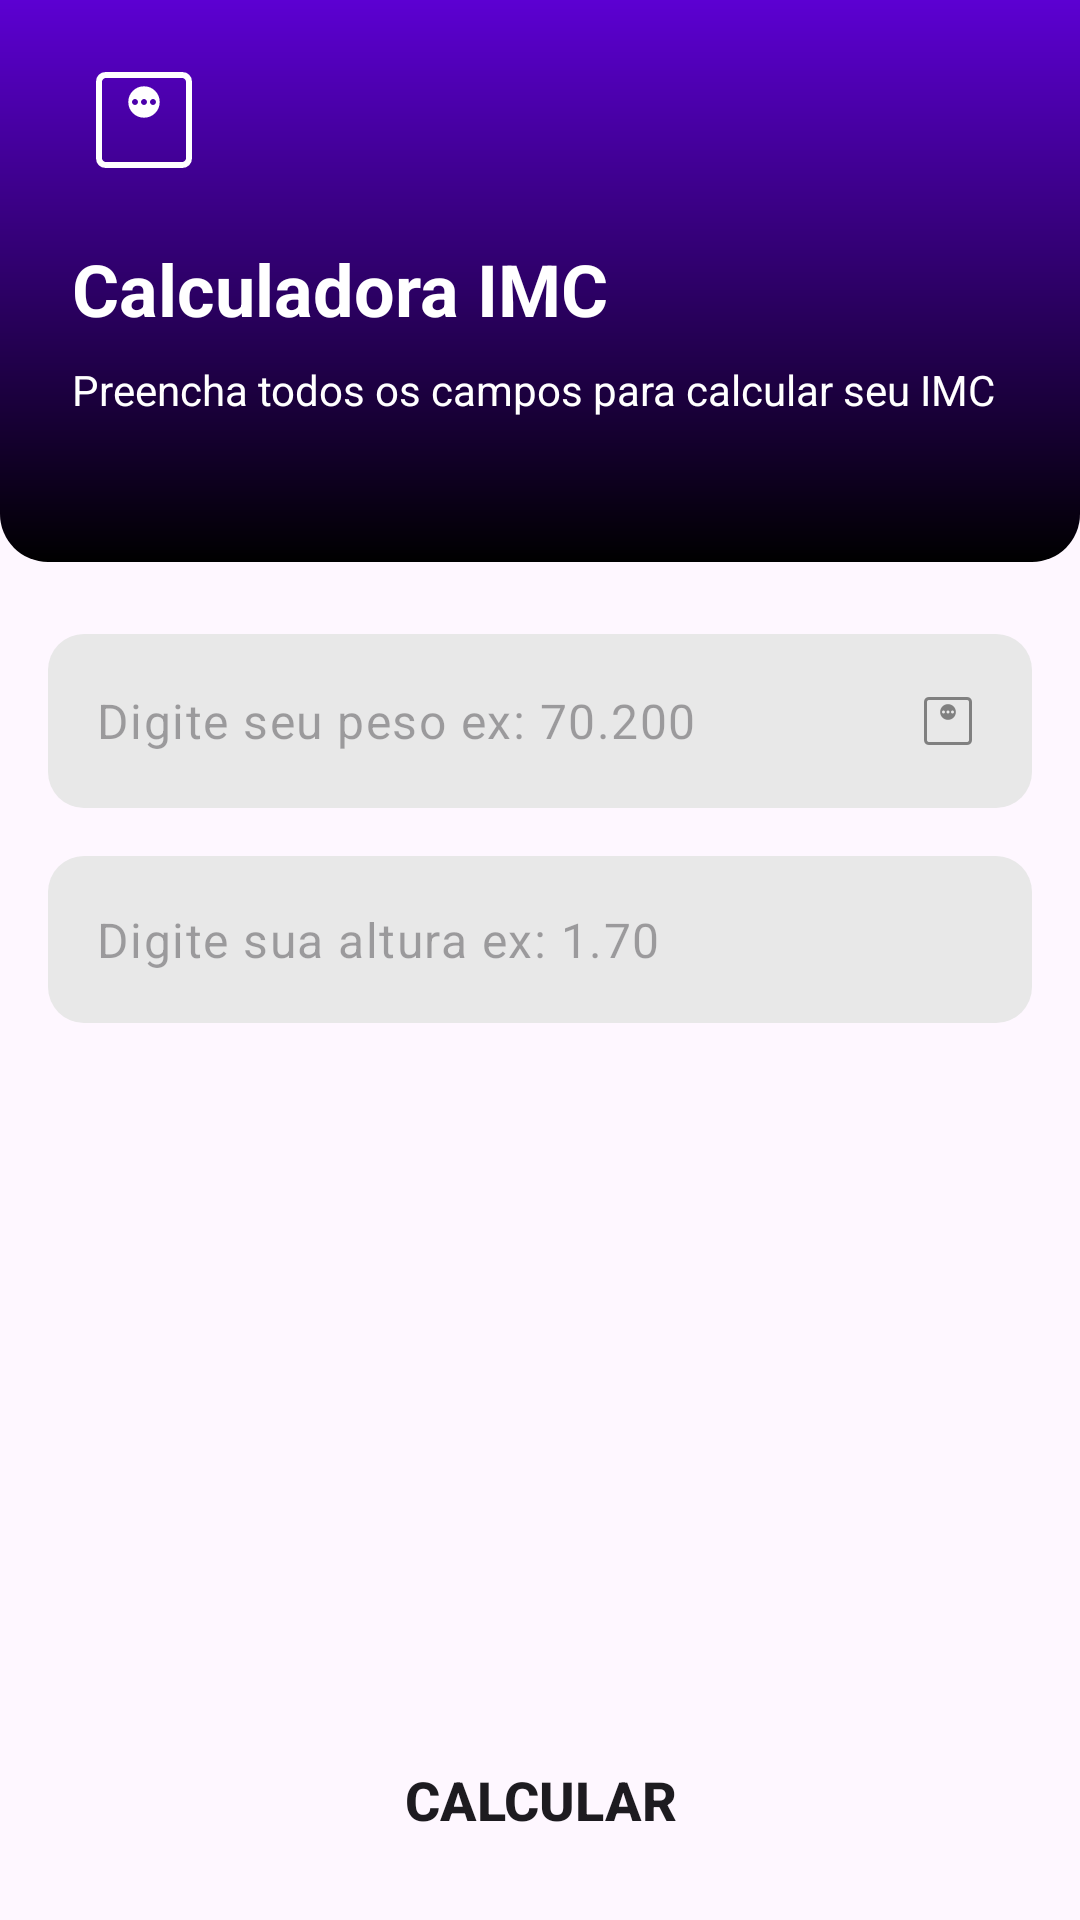

Layout XML and referenced resources for this Android screen:
<!-- AndroidManifest.xml: application theme Theme.ImcAplicativo -->
<!-- res/layout/activity_main.xml -->
<?xml version="1.0" encoding="utf-8"?>
<androidx.constraintlayout.widget.ConstraintLayout xmlns:android="http://schemas.android.com/apk/res/android"
    xmlns:app="http://schemas.android.com/apk/res-auto"
    xmlns:tools="http://schemas.android.com/tools"
    android:id="@+id/main"
    android:layout_width="match_parent"
    android:layout_height="match_parent"
    tools:context=".MainActivity">

    <LinearLayout
        android:id="@+id/vg_header"
        android:layout_width="match_parent"
        android:orientation="vertical"
        android:background="@drawable/gradient_bg"
        android:layout_height="wrap_content"
        app:layout_constraintEnd_toEndOf="parent"
        app:layout_constraintStart_toStartOf="parent"
        app:layout_constraintTop_toTopOf="parent" >

        <ImageView
            android:src="@drawable/ic_weight"
            android:layout_width="48dp"
            android:layout_height="48dp"
            android:layout_marginTop="16dp"
            android:layout_marginStart="24dp"
            android:layout_marginBottom="16dp"
            app:tint="@color/white"
            tools:ignore="MissingConstraints"/>

        <TextView
            android:text="Calculadora IMC"
            android:layout_marginStart="24dp"
            android:textStyle="bold"
            android:textColor="@color/white"
            android:textSize="24dp"
            android:layout_width="wrap_content"
            android:layout_height="wrap_content" />

        <TextView
            android:text="Preencha todos os campos para calcular seu IMC"
            android:layout_marginStart="24dp"
            android:layout_marginEnd="24dp"
            android:layout_marginTop="8dp"
            android:layout_marginBottom="48dp"
            android:textColor="@color/white"
            android:layout_width="wrap_content"
            android:layout_height="wrap_content" />

    </LinearLayout>


    <Button
        android:id="@+id/btn_Calcular"
        android:layout_width="match_parent"
        android:layout_margin="16dp"
        android:layout_height="wrap_content"
        android:text="Calcular"
        android:background="@drawable/btn_layout"
        android:textStyle="bold"
        android:textSize="18dp"
        app:layout_constraintBottom_toBottomOf="parent"
        app:layout_constraintEnd_toEndOf="parent"
        app:layout_constraintStart_toStartOf="parent" />

    <com.google.android.material.textfield.TextInputLayout
        android:id="@+id/textInputLayout"
        android:layout_width="match_parent"
        android:layout_height="wrap_content"
        android:layout_marginStart="16dp"
        android:layout_marginEnd="16dp"
        android:layout_marginTop="24dp"
        app:layout_constraintEnd_toEndOf="parent"
        app:layout_constraintStart_toStartOf="parent"
        app:hintEnabled="false"
        app:layout_constraintTop_toBottomOf="@id/vg_header">

        <com.google.android.material.textfield.TextInputEditText
            android:layout_width="match_parent"
            android:id="@+id/edt_peso"
            android:layout_height="wrap_content"
            android:maxLength="6"
            android:background="@drawable/rounded_bg"
            android:drawableEnd="@drawable/ic_weight"
            android:hint="Digite seu peso ex: 70.200"
            android:inputType="numberDecimal" />
    </com.google.android.material.textfield.TextInputLayout>

    <com.google.android.material.textfield.TextInputLayout
        android:layout_width="match_parent"
        android:layout_height="wrap_content"
        android:layout_margin="16dp"
        app:layout_constraintEnd_toEndOf="parent"
        app:layout_constraintStart_toStartOf="parent"
        app:hintEnabled="false"
        app:layout_constraintTop_toBottomOf="@+id/textInputLayout">

        <com.google.android.material.textfield.TextInputEditText
            android:layout_width="match_parent"
            android:id="@+id/edt_altura"
            android:layout_height="wrap_content"
            android:inputType="numberDecimal"
            android:background="@drawable/rounded_bg"
            android:drawableEnd="@drawable/ic_height"
            android:maxLength="4"
            android:hint="Digite sua altura ex: 1.70" />

    </com.google.android.material.textfield.TextInputLayout>

</androidx.constraintlayout.widget.ConstraintLayout>
<!-- resources referenced by this layout -->
<resources>
  <color name="white">#FFFFFFFF</color>
  <!-- drawable gradient_bg (drawable) -->
  <?xml version="1.0" encoding="utf-8"?>
  <shape xmlns:android="http://schemas.android.com/apk/res/android">
      <corners android:topLeftRadius="0dp"
          android:topRightRadius="0dp"
          android:bottomLeftRadius="16dp"
          android:bottomRightRadius="16dp" />
  
      <gradient
          android:startColor="@color/black"
          android:endColor="@color/primary_900"
          android:angle="90" />
  </shape>
  <!-- drawable ic_weight (drawable) -->
  <vector xmlns:android="http://schemas.android.com/apk/res/android"
      android:width="24dp"
      android:height="24dp"
      android:viewportWidth="960"
      android:viewportHeight="960">
  
    android:drawbleTint="#808080"
  
    <path
        android:pathData="M480,464.62q43.85,0 74.23,-30.39 30.39,-30.38 30.39,-74.23 0,-43.85 -30.39,-74.23 -30.38,-30.39 -74.23,-30.39 -43.85,0 -74.23,30.39 -30.39,30.38 -30.39,74.23 0,43.85 30.39,74.23 30.38,30.39 74.23,30.39ZM420,380q-8,0 -14,-6t-6,-14q0,-8 6,-14t14,-6q8,0 14,6t6,14q0,8 -6,14t-14,6ZM480,380q-8,0 -14,-6t-6,-14q0,-8 6,-14t14,-6q8,0 14,6t6,14q0,8 -6,14t-14,6ZM540,380q-8,0 -14,-6t-6,-14q0,-8 6,-14t14,-6q8,0 14,6t6,14q0,8 -6,14t-14,6ZM224.62,800q-27.62,0 -46.12,-18.5Q160,763 160,735.38v-510.76q0,-27.62 18.5,-46.12Q197,160 224.62,160h510.76q27.62,0 46.12,18.5Q800,197 800,224.62v510.76q0,27.62 -18.5,46.12Q763,800 735.38,800L224.62,800ZM224.62,760h510.76q9.24,0 16.93,-7.69 7.69,-7.69 7.69,-16.93v-510.76q0,-9.24 -7.69,-16.93 -7.69,-7.69 -16.93,-7.69L224.62,200q-9.24,0 -16.93,7.69 -7.69,7.69 -7.69,16.93v510.76q0,9.24 7.69,16.93 7.69,7.69 16.93,7.69ZM200,200v560,-560Z"
        android:fillColor="#FF808080"/>
  </vector>
  <!-- drawable rounded_bg (drawable) -->
  <?xml version="1.0" encoding="utf-8"?>
  <shape xmlns:android="http://schemas.android.com/apk/res/android">
      <solid android:color="#E8E8E8"/> 
      <corners android:radius="12dp" /> 
  
  </shape>
  <style name="Theme.ImcAplicativo" parent="Base.Theme.ImcAplicativo" />
  <color name="black">#FF000000</color>
  <color name="primary_900">#5c00d2</color>
  <style name="Base.Theme.ImcAplicativo" parent="Theme.Material3.DayNight.NoActionBar">
          
          <item name="colorPrimary">@color/primary_900</item>
          <item name="android:statusBarColor">@color/black</item>
      </style>
</resources>
